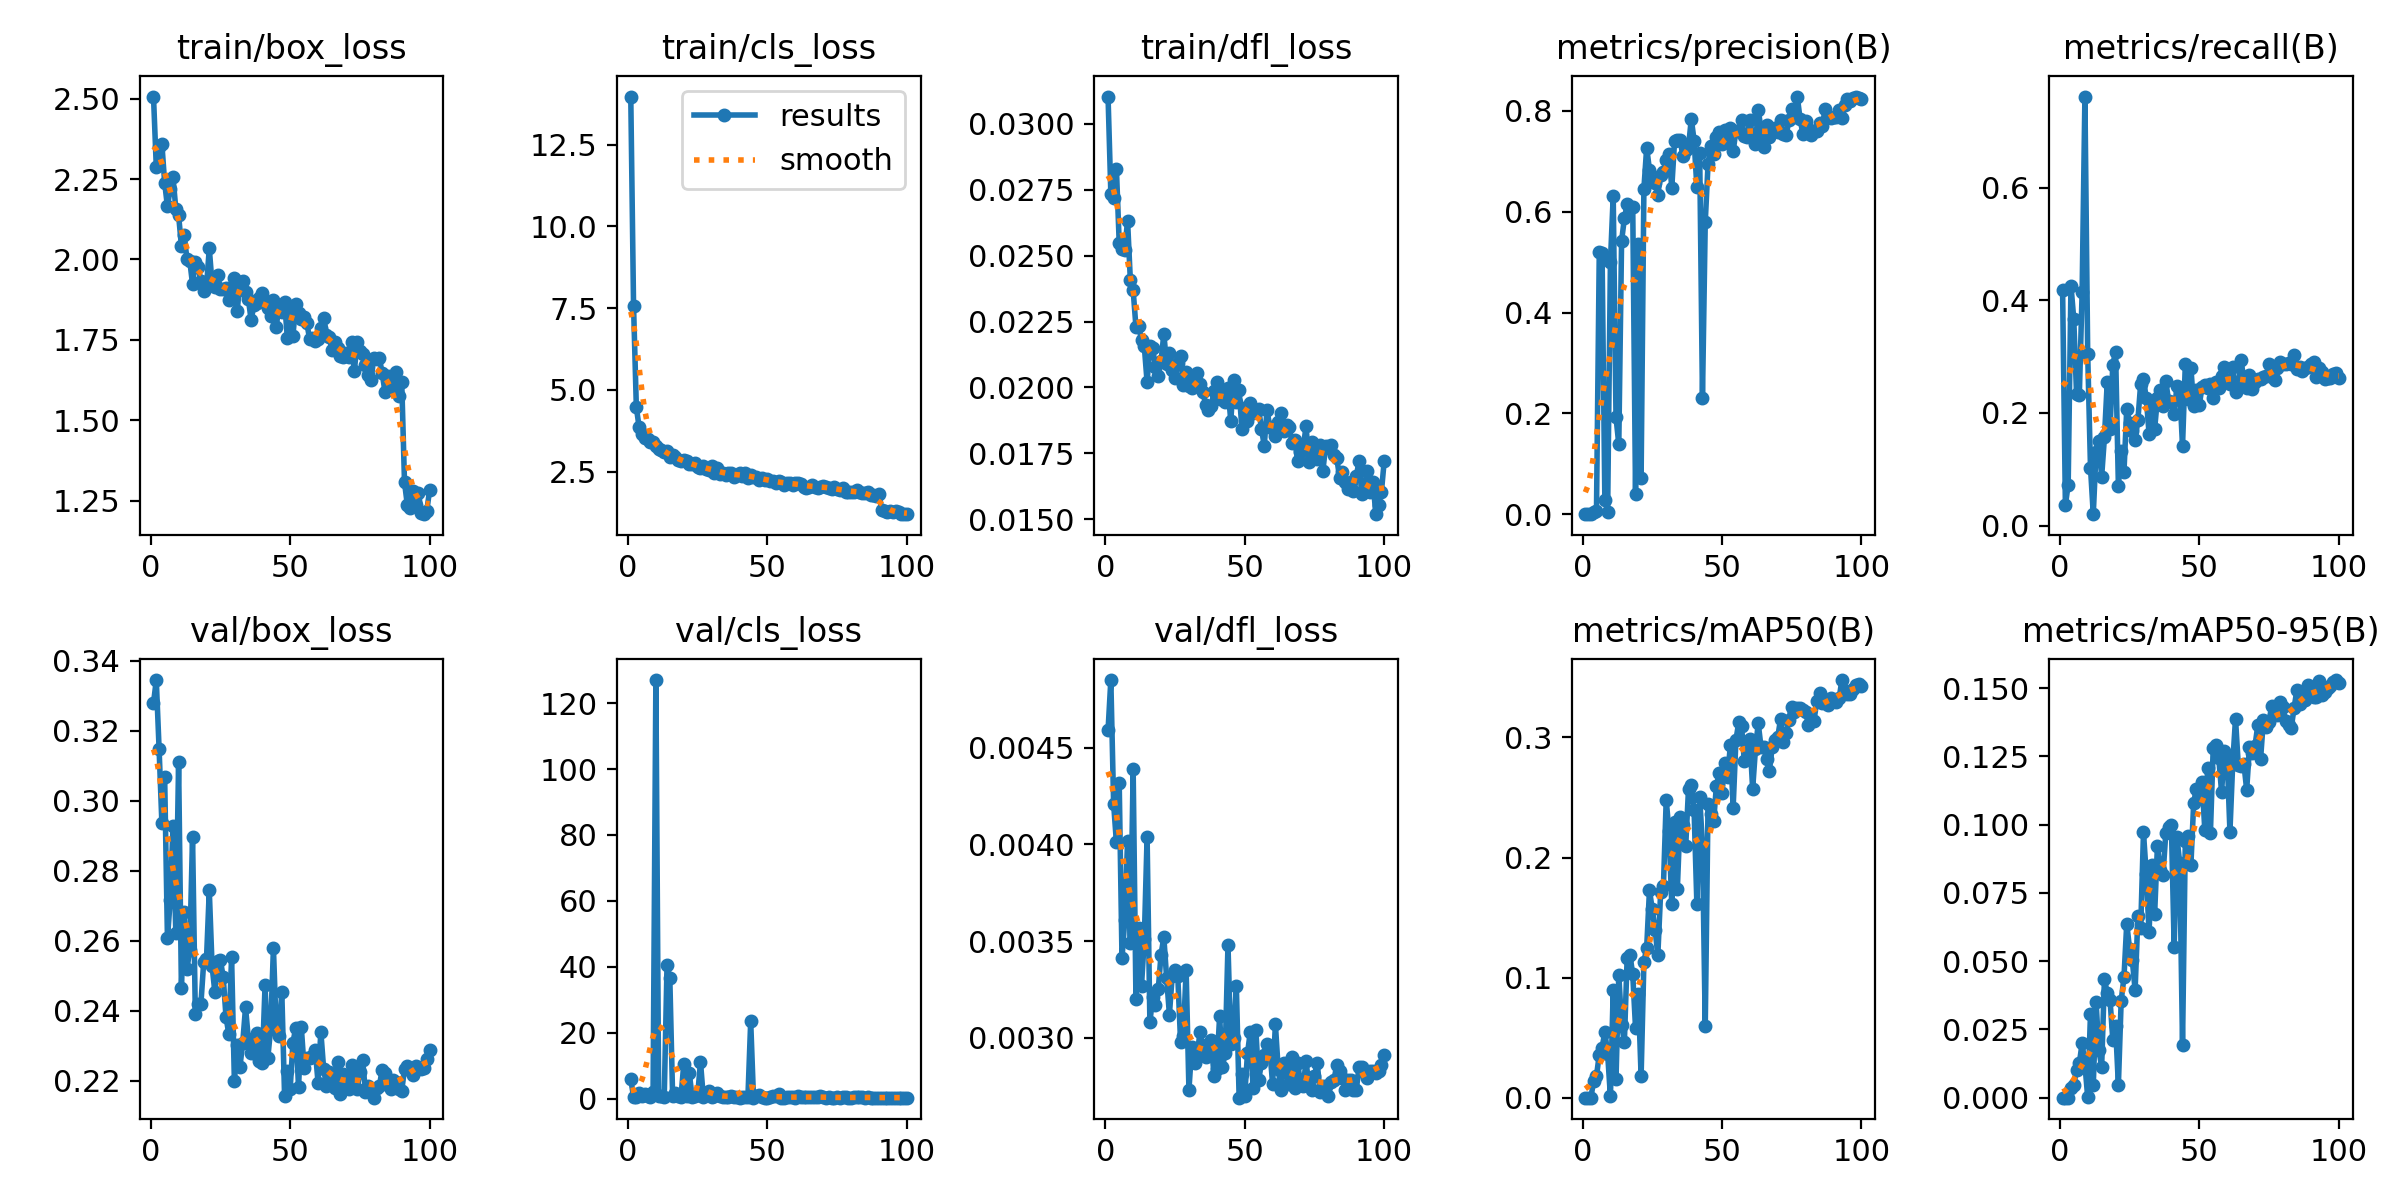

Data behind this chart, as committed beside it:
epoch, time, train/box_loss, train/cls_loss, train/dfl_loss, metrics/precision(B), metrics/recall(B), metrics/mAP50(B), metrics/mAP50-95(B), val/box_loss, val/cls_loss, val/dfl_loss, lr/pg0, lr/pg1, lr/pg2, lr/pg3, lr/pg4, lr/pg5, lr/pg6, lr/pg7
1, 105.4, 2.507, 13.97, 0.03104, 0.0003, 0.4181, 0.00015, 3e-05, 0.3278, 5.837, 0.00459, 0.009976, 0.003325, 0.009976, 0.003325, 0.009976, 0.003325, 0.009976, 0.003325
2, 178.7, 2.288, 7.551, 0.02736, 0.00028, 0.03642, 2e-05, 0, 0.3344, 0.5616, 0.00485, 0.01978, 0.006593, 0.01978, 0.006593, 0.01978, 0.006593, 0.01978, 0.006593
3, 242.7, 2.349, 4.46, 0.0272, 0.00011, 0.07258, 2e-05, 0, 0.3149, 0.5748, 0.00421, 0.02938, 0.009794, 0.02938, 0.009794, 0.02938, 0.009794, 0.02938, 0.009794
4, 302.9, 2.36, 3.853, 0.0283, 0.00475, 0.4261, 0.01419, 0.00369, 0.2937, 1.674, 0.00401, 0.02911, 0.009703, 0.02911, 0.009703, 0.02911, 0.009703, 0.02911, 0.009703
5, 363.2, 2.238, 3.638, 0.02549, 0.00606, 0.3668, 0.01796, 0.00446, 0.3067, 0.9074, 0.00432, 0.02881, 0.009604, 0.02881, 0.009604, 0.02881, 0.009604, 0.02881, 0.009604
6, 423, 2.165, 3.529, 0.02524, 0.5191, 0.2339, 0.03596, 0.01022, 0.2607, 1.491, 0.00341, 0.02851, 0.009505, 0.02851, 0.009505, 0.02851, 0.009505, 0.02851, 0.009505
7, 483.2, 2.22, 3.482, 0.02523, 0.5184, 0.2319, 0.04141, 0.01257, 0.2717, 0.8697, 0.00361, 0.02822, 0.009406, 0.02822, 0.009406, 0.02822, 0.009406, 0.02822, 0.009406
8, 543.1, 2.256, 3.415, 0.02633, 0.02818, 0.4142, 0.05476, 0.01998, 0.2928, 0.5974, 0.00402, 0.02792, 0.009307, 0.02792, 0.009307, 0.02792, 0.009307, 0.02792, 0.009307
9, 603.3, 2.157, 3.416, 0.02406, 0.00497, 0.7616, 0.03661, 0.01216, 0.2622, 2.105, 0.00349, 0.02762, 0.009208, 0.02762, 0.009208, 0.02762, 0.009208, 0.02762, 0.009208
10, 663.5, 2.137, 3.27, 0.02369, 0.5003, 0.3044, 0.001, 0.00022, 0.3109, 127, 0.00439, 0.02733, 0.009109, 0.02733, 0.009109, 0.02733, 0.009109, 0.02733, 0.009109
11, 723.1, 2.043, 3.203, 0.0223, 0.6314, 0.1028, 0.08946, 0.03074, 0.2466, 0.7617, 0.0032, 0.02703, 0.00901, 0.02703, 0.00901, 0.02703, 0.00901, 0.02703, 0.00901
12, 783, 2.077, 3.159, 0.02233, 0.1923, 0.02016, 0.01572, 0.00464, 0.2683, 0.6471, 0.00357, 0.02673, 0.008911, 0.02673, 0.008911, 0.02673, 0.008911, 0.02673, 0.008911
13, 842.7, 2, 3.102, 0.0218, 0.1387, 0.131, 0.1026, 0.03493, 0.252, 0.4627, 0.00327, 0.02644, 0.008812, 0.02644, 0.008812, 0.02644, 0.008812, 0.02644, 0.008812
14, 902.8, 1.996, 3.114, 0.02156, 0.5418, 0.1492, 0.06078, 0.01744, 0.2574, 40.52, 0.00351, 0.02614, 0.008713, 0.02614, 0.008713, 0.02614, 0.008713, 0.02614, 0.008713
15, 962.9, 1.923, 2.93, 0.0202, 0.5866, 0.08669, 0.04632, 0.01135, 0.2897, 36.47, 0.00404, 0.02584, 0.008614, 0.02584, 0.008614, 0.02584, 0.008614, 0.02584, 0.008614
16, 1023, 1.993, 3.004, 0.02159, 0.6149, 0.1563, 0.1168, 0.04356, 0.2389, 0.7984, 0.00308, 0.02555, 0.008515, 0.02555, 0.008515, 0.02555, 0.008515, 0.02555, 0.008515
17, 1083, 1.978, 2.952, 0.02149, 0.6081, 0.254, 0.1188, 0.0382, 0.2419, 1.812, 0.00321, 0.02525, 0.008416, 0.02525, 0.008416, 0.02525, 0.008416, 0.02525, 0.008416
18, 1142, 1.933, 2.849, 0.02077, 0.6096, 0.1714, 0.1027, 0.0359, 0.242, 0.8273, 0.00317, 0.02495, 0.008317, 0.02495, 0.008317, 0.02495, 0.008317, 0.02495, 0.008317
19, 1202, 1.902, 2.811, 0.02043, 0.04026, 0.2859, 0.05828, 0.02126, 0.2539, 0.5218, 0.00325, 0.02465, 0.008218, 0.02465, 0.008218, 0.02465, 0.008218, 0.02465, 0.008218
20, 1262, 1.915, 2.851, 0.021, 0.5351, 0.3085, 0.08595, 0.0261, 0.2547, 10.44, 0.00343, 0.02436, 0.008119, 0.02436, 0.008119, 0.02436, 0.008119, 0.02436, 0.008119
21, 1322, 2.034, 2.81, 0.02203, 0.07237, 0.07083, 0.01773, 0.00454, 0.2743, 0.7288, 0.00352, 0.02406, 0.00802, 0.02406, 0.00802, 0.02406, 0.00802, 0.02406, 0.00802
22, 1382, 1.924, 2.727, 0.0209, 0.6456, 0.1331, 0.1127, 0.0355, 0.2528, 7.666, 0.00331, 0.02376, 0.007921, 0.02376, 0.007921, 0.02376, 0.007921, 0.02376, 0.007921
23, 1441, 1.915, 2.728, 0.02131, 0.7269, 0.09476, 0.125, 0.04403, 0.2453, 0.4224, 0.00312, 0.02347, 0.007822, 0.02347, 0.007822, 0.02347, 0.007822, 0.02347, 0.007822
24, 1501, 1.953, 2.75, 0.02068, 0.6829, 0.2077, 0.1728, 0.06375, 0.2543, 0.6973, 0.00332, 0.02317, 0.007723, 0.02317, 0.007723, 0.02317, 0.007723, 0.02317, 0.007723
25, 1561, 1.907, 2.625, 0.02037, 0.6613, 0.1815, 0.1569, 0.05463, 0.2544, 1.217, 0.00335, 0.02287, 0.007624, 0.02287, 0.007624, 0.02287, 0.007624, 0.02287, 0.007624
26, 1621, 1.907, 2.595, 0.02091, 0.6571, 0.1673, 0.1398, 0.05028, 0.2496, 11.14, 0.00332, 0.02258, 0.007525, 0.02258, 0.007525, 0.02258, 0.007525, 0.02258, 0.007525
27, 1680, 1.91, 2.665, 0.0212, 0.634, 0.1512, 0.1188, 0.03949, 0.2382, 0.4233, 0.00298, 0.02228, 0.007426, 0.02228, 0.007426, 0.02228, 0.007426, 0.02228, 0.007426
28, 1740, 1.873, 2.572, 0.02011, 0.6734, 0.1875, 0.1709, 0.06653, 0.2333, 1.804, 0.00301, 0.02198, 0.007327, 0.02198, 0.007327, 0.02198, 0.007327, 0.02198, 0.007327
29, 1800, 1.913, 2.543, 0.02057, 0.6797, 0.252, 0.1762, 0.06205, 0.2554, 2.179, 0.00335, 0.02168, 0.007228, 0.02168, 0.007228, 0.02168, 0.007228, 0.02168, 0.007228
30, 1860, 1.942, 2.672, 0.02006, 0.7016, 0.2602, 0.2479, 0.09714, 0.2199, 0.44, 0.00273, 0.02139, 0.007129, 0.02139, 0.007129, 0.02139, 0.007129, 0.02139, 0.007129
31, 1919, 1.84, 2.461, 0.01997, 0.7136, 0.2258, 0.2218, 0.08182, 0.2301, 0.6855, 0.00295, 0.02109, 0.00703, 0.02109, 0.00703, 0.02109, 0.00703, 0.02109, 0.00703
32, 1979, 1.93, 2.623, 0.02038, 0.6476, 0.1633, 0.1609, 0.06068, 0.224, 1.745, 0.00287, 0.02079, 0.006931, 0.02079, 0.006931, 0.02079, 0.006931, 0.02079, 0.006931
33, 2039, 1.933, 2.426, 0.02055, 0.7403, 0.2097, 0.2296, 0.08524, 0.2309, 0.8312, 0.00292, 0.0205, 0.006832, 0.0205, 0.006832, 0.0205, 0.006832, 0.0205, 0.006832
34, 2099, 1.897, 2.469, 0.02013, 0.7416, 0.1714, 0.1742, 0.0673, 0.2409, 0.3971, 0.00303, 0.0202, 0.006733, 0.0202, 0.006733, 0.0202, 0.006733, 0.0202, 0.006733
35, 2158, 1.878, 2.389, 0.01984, 0.7415, 0.226, 0.234, 0.09222, 0.2321, 0.379, 0.00295, 0.0199, 0.006634, 0.0199, 0.006634, 0.0199, 0.006634, 0.0199, 0.006634
36, 2217, 1.812, 2.447, 0.01934, 0.7106, 0.2399, 0.2272, 0.08329, 0.2281, 0.3991, 0.0029, 0.01961, 0.006535, 0.01961, 0.006535, 0.01961, 0.006535, 0.01961, 0.006535
37, 2277, 1.857, 2.446, 0.01916, 0.7219, 0.2117, 0.2098, 0.0816, 0.2279, 0.9177, 0.00297, 0.01931, 0.006436, 0.01931, 0.006436, 0.01931, 0.006436, 0.01931, 0.006436
38, 2336, 1.865, 2.334, 0.01929, 0.729, 0.256, 0.2574, 0.09684, 0.2336, 0.438, 0.00299, 0.01901, 0.006337, 0.01901, 0.006337, 0.01901, 0.006337, 0.01901, 0.006337
39, 2396, 1.881, 2.383, 0.01986, 0.7839, 0.2218, 0.2601, 0.09932, 0.2256, 0.61, 0.0028, 0.01871, 0.006238, 0.01871, 0.006238, 0.01871, 0.006238, 0.01871, 0.006238
40, 2456, 1.894, 2.459, 0.02021, 0.7411, 0.2198, 0.2394, 0.1, 0.2251, 0.3223, 0.00284, 0.01842, 0.006139, 0.01842, 0.006139, 0.01842, 0.006139, 0.01842, 0.006139
41, 2515, 1.871, 2.373, 0.01956, 0.6486, 0.1976, 0.1611, 0.05526, 0.2473, 0.3474, 0.00311, 0.01812, 0.00604, 0.01812, 0.00604, 0.01812, 0.00604, 0.01812, 0.00604
42, 2575, 1.848, 2.451, 0.01988, 0.7159, 0.248, 0.2502, 0.09531, 0.2266, 0.3441, 0.00285, 0.01782, 0.005941, 0.01782, 0.005941, 0.01782, 0.005941, 0.01782, 0.005941
43, 2634, 1.823, 2.315, 0.01943, 0.23, 0.2401, 0.2104, 0.0858, 0.2349, 0.3467, 0.00292, 0.01753, 0.005842, 0.01753, 0.005842, 0.01753, 0.005842, 0.01753, 0.005842
44, 2693, 1.873, 2.395, 0.01998, 0.5793, 0.1411, 0.05964, 0.01926, 0.258, 23.44, 0.00348, 0.01723, 0.005743, 0.01723, 0.005743, 0.01723, 0.005743, 0.01723, 0.005743
45, 2753, 1.789, 2.33, 0.01873, 0.6946, 0.2863, 0.2445, 0.09409, 0.2347, 0.3095, 0.00297, 0.01693, 0.005644, 0.01693, 0.005644, 0.01693, 0.005644, 0.01693, 0.005644
46, 2812, 1.859, 2.332, 0.02027, 0.7309, 0.2249, 0.2365, 0.09575, 0.2327, 0.7106, 0.003, 0.01664, 0.005545, 0.01664, 0.005545, 0.01664, 0.005545, 0.01664, 0.005545
47, 2872, 1.837, 2.253, 0.01943, 0.7154, 0.2802, 0.2302, 0.08518, 0.2455, 0.9739, 0.00327, 0.01634, 0.005446, 0.01634, 0.005446, 0.01634, 0.005446, 0.01634, 0.005446
48, 2932, 1.867, 2.3, 0.0199, 0.7472, 0.2117, 0.2596, 0.108, 0.2157, 0.3437, 0.00269, 0.01604, 0.005347, 0.01604, 0.005347, 0.01604, 0.005347, 0.01604, 0.005347
49, 2992, 1.755, 2.234, 0.01842, 0.7584, 0.2399, 0.2702, 0.1132, 0.2228, 0.3122, 0.00281, 0.01574, 0.005248, 0.01574, 0.005248, 0.01574, 0.005248, 0.01574, 0.005248
50, 3052, 1.837, 2.276, 0.01921, 0.7342, 0.2137, 0.2534, 0.1106, 0.2176, 0.2977, 0.0027, 0.01545, 0.005149, 0.01545, 0.005149, 0.01545, 0.005149, 0.01545, 0.005149
51, 3112, 1.763, 2.222, 0.01871, 0.7615, 0.246, 0.2785, 0.1158, 0.2309, 0.3493, 0.00292, 0.01515, 0.00505, 0.01515, 0.00505, 0.01515, 0.00505, 0.01515, 0.00505
52, 3171, 1.861, 2.208, 0.01942, 0.7394, 0.25, 0.2668, 0.09789, 0.2351, 0.757, 0.00303, 0.01485, 0.004951, 0.01485, 0.004951, 0.01485, 0.004951, 0.01485, 0.004951
53, 3231, 1.834, 2.148, 0.01903, 0.7657, 0.2445, 0.2933, 0.1209, 0.2182, 0.6504, 0.00274, 0.01456, 0.004852, 0.01456, 0.004852, 0.01456, 0.004852, 0.01456, 0.004852
54, 3292, 1.816, 2.213, 0.01908, 0.7194, 0.2506, 0.2416, 0.09695, 0.2353, 1.259, 0.00304, 0.01426, 0.004753, 0.01426, 0.004753, 0.01426, 0.004753, 0.01426, 0.004753
55, 3352, 1.822, 2.179, 0.01918, 0.7607, 0.2258, 0.2979, 0.1281, 0.2237, 0.3304, 0.00278, 0.01396, 0.004654, 0.01396, 0.004654, 0.01396, 0.004654, 0.01396, 0.004654
56, 3411, 1.802, 2.091, 0.01844, 0.7602, 0.254, 0.3125, 0.1292, 0.2267, 0.2848, 0.00287, 0.01367, 0.004555, 0.01367, 0.004555, 0.01367, 0.004555, 0.01367, 0.004555
57, 3471, 1.751, 2.155, 0.01779, 0.782, 0.244, 0.3098, 0.1243, 0.2265, 0.349, 0.00291, 0.01337, 0.004456, 0.01337, 0.004456, 0.01337, 0.004456, 0.01337, 0.004456
58, 3530, 1.755, 2.161, 0.01915, 0.7508, 0.2661, 0.2803, 0.112, 0.2271, 0.5199, 0.00297, 0.01307, 0.004357, 0.01307, 0.004357, 0.01307, 0.004357, 0.01307, 0.004357
59, 3590, 1.747, 2.084, 0.01849, 0.7477, 0.2809, 0.295, 0.127, 0.2289, 0.3922, 0.00294, 0.01277, 0.004258, 0.01277, 0.004258, 0.01277, 0.004258, 0.01277, 0.004258
60, 3649, 1.752, 2.137, 0.01841, 0.7816, 0.2581, 0.299, 0.1247, 0.2195, 0.2984, 0.00276, 0.01248, 0.004159, 0.01248, 0.004159, 0.01248, 0.004159, 0.01248, 0.004159
... 40 more rows
